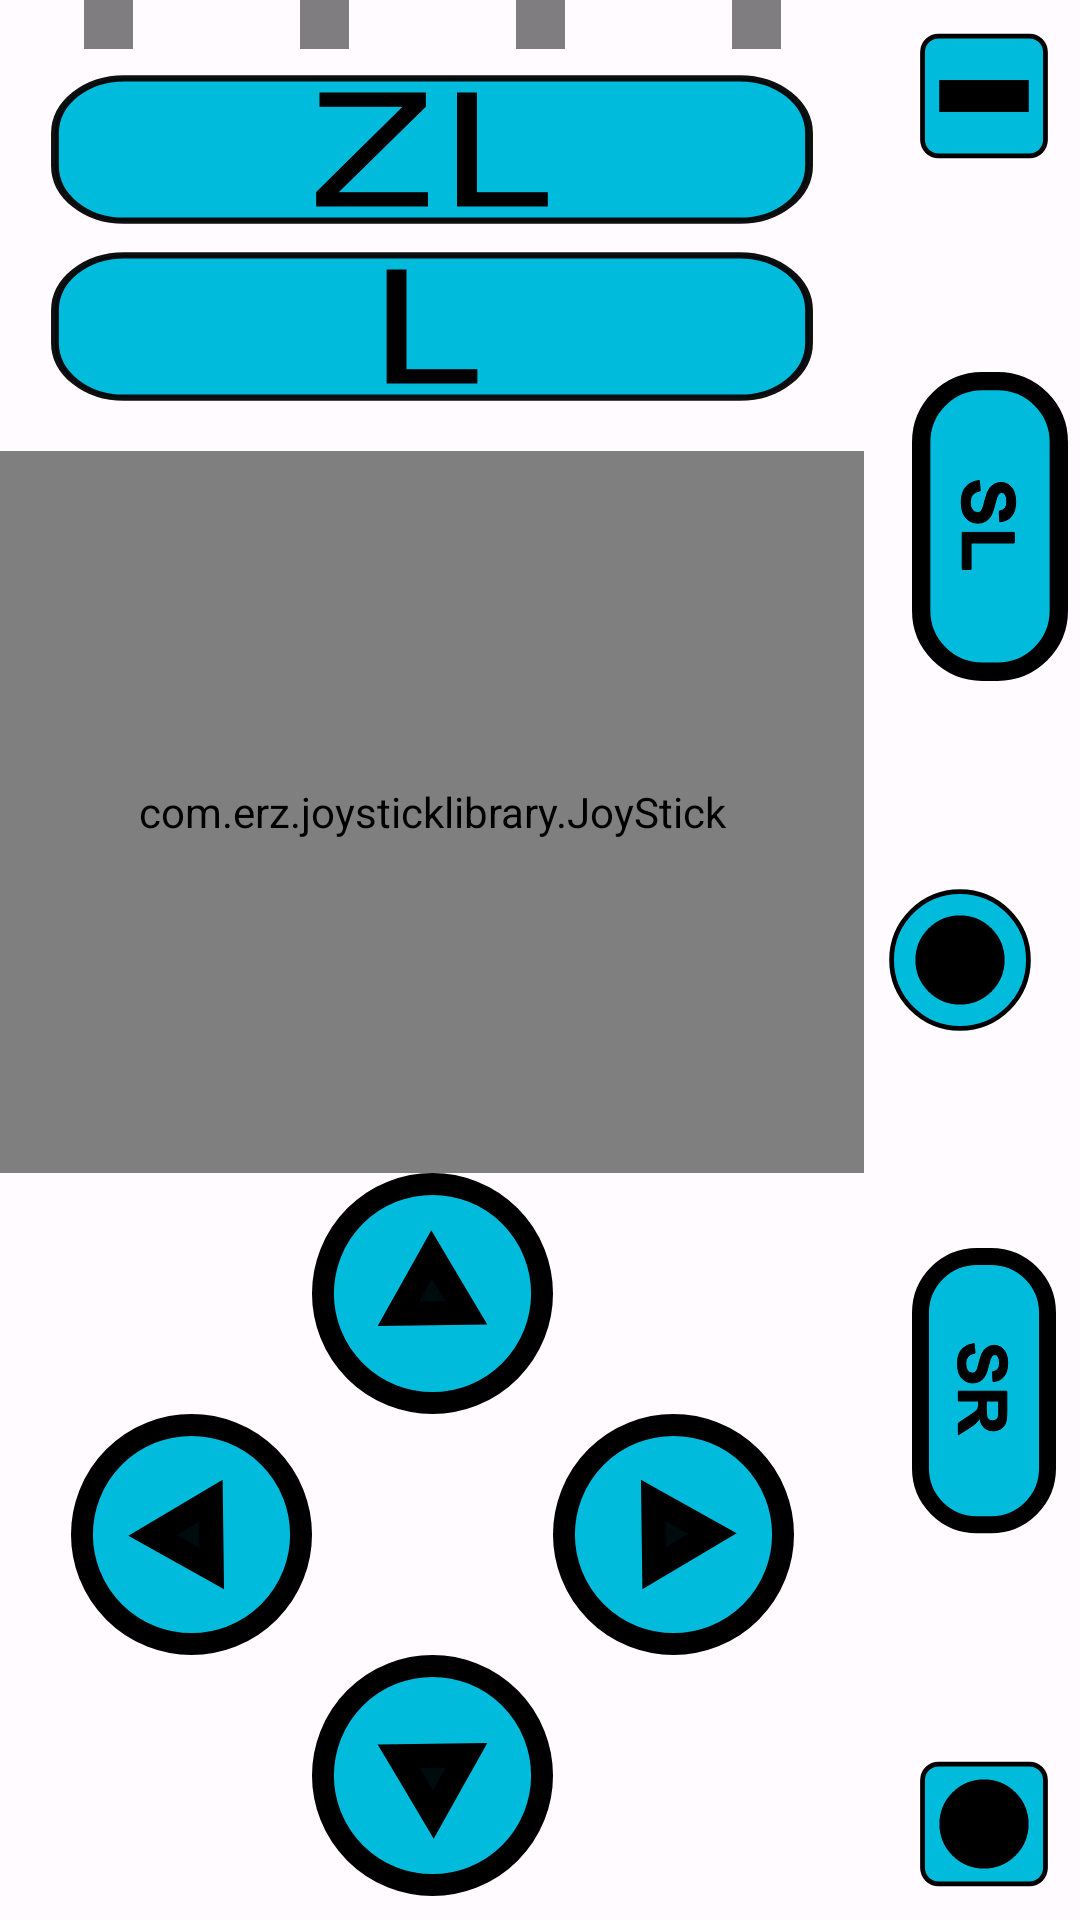

Write the Android layout XML for this screen, with the resource values it uses.
<!-- AndroidManifest.xml: application theme AppTheme -->
<!-- res/layout/left_joycon_layout.xml -->
<?xml version="1.0" encoding="utf-8"?>
<LinearLayout xmlns:android="http://schemas.android.com/apk/res/android"
              xmlns:app="http://schemas.android.com/apk/res-auto"
              xmlns:tools="http://schemas.android.com/tools" android:layout_width="match_parent"
              android:layout_height="match_parent"
              android:baselineAligned="false"
              android:orientation="horizontal">

    <LinearLayout
            android:layout_width="0dp"
            android:layout_height="match_parent"
            android:layout_weight="0.8"
            android:orientation="vertical">

        <include
                layout="@layout/led_layout_horizontal"
                android:layout_width="match_parent"
                android:layout_height="0dp"
                android:layout_weight="0.5"/>

        <androidx.constraintlayout.widget.ConstraintLayout
                android:layout_width="match_parent"
                android:layout_height="0dp"
                android:layout_weight="19">

            <ImageButton
                    android:id="@+id/zl"
                    android:layout_width="match_parent"
                    android:layout_height="0dp"
                    android:layout_marginStart="16dp"
                    android:layout_marginTop="8dp"
                    android:layout_marginEnd="16dp"
                    android:background="@drawable/ic_zl"
                    android:enabled="true"
                    app:layout_constraintDimensionRatio="H,5:1"
                    app:layout_constraintEnd_toEndOf="parent"
                    app:layout_constraintStart_toStartOf="parent"
                    app:layout_constraintTop_toTopOf="parent"
                    android:contentDescription="ZL"
                    tools:ignore="HardcodedText"/>

            <ImageButton
                    android:id="@+id/l"
                    android:layout_width="match_parent"
                    android:layout_height="0dp"
                    android:layout_marginStart="16dp"
                    android:layout_marginTop="8dp"
                    android:layout_marginEnd="16dp"
                    android:background="@drawable/ic_l"
                    android:enabled="true"
                    app:layout_constraintDimensionRatio="H,5:1"
                    app:layout_constraintEnd_toEndOf="parent"
                    app:layout_constraintHorizontal_bias="1.0"
                    app:layout_constraintStart_toStartOf="parent"
                    app:layout_constraintTop_toBottomOf="@+id/zl"
                    android:contentDescription="L"
                    tools:ignore="HardcodedText"/>

            <LinearLayout
                    android:layout_width="0dp"
                    android:layout_height="0dp"
                    android:layout_marginTop="16dp"
                    android:layout_marginBottom="8dp"
                    android:orientation="vertical"
                    app:layout_constraintBottom_toBottomOf="parent"
                    app:layout_constraintEnd_toEndOf="parent"
                    app:layout_constraintStart_toStartOf="parent"
                    app:layout_constraintTop_toBottomOf="@+id/l">

                <androidx.constraintlayout.widget.ConstraintLayout
                        android:layout_width="match_parent"
                        android:layout_height="0dp"
                        android:layout_weight="1">

                    <com.erz.joysticklibrary.JoyStick
                            android:id="@+id/joy"
                            android:layout_width="0dp"
                            android:layout_height="0dp"
                            android:layout_gravity="bottom"
                            app:buttonDrawable="@mipmap/stick"
                            app:layout_constraintBottom_toBottomOf="parent"
                            app:layout_constraintEnd_toEndOf="parent"
                            app:layout_constraintStart_toStartOf="parent"
                            app:layout_constraintTop_toTopOf="parent"
                            app:padColor="@color/custom_brand_blue"
                            app:percentage="50"/>
                </androidx.constraintlayout.widget.ConstraintLayout>

                <androidx.constraintlayout.widget.ConstraintLayout
                        android:layout_width="match_parent"
                        android:layout_height="0dp"
                        android:layout_weight="1">

                    <include
                            layout="@layout/direction_pad_layout"
                            android:layout_width="0dp"
                            android:layout_height="match_parent"
                            app:layout_constraintDimensionRatio="H,1:1"
                            app:layout_constraintEnd_toEndOf="parent"
                            app:layout_constraintStart_toStartOf="parent"/>
                </androidx.constraintlayout.widget.ConstraintLayout>

            </LinearLayout>

        </androidx.constraintlayout.widget.ConstraintLayout>
    </LinearLayout>

    <androidx.constraintlayout.widget.ConstraintLayout
            android:layout_width="0dp"
            android:layout_height="match_parent"
            android:layout_weight="0.2"
            android:orientation="vertical">

        <ImageButton
                android:id="@+id/minus"
                android:layout_width="match_parent"
                android:layout_height="0dp"
                android:layout_marginStart="16dp"
                android:layout_marginTop="8dp"
                android:layout_marginEnd="8dp"
                android:background="@drawable/ic_minus"
                android:enabled="true"
                app:layout_constraintDimensionRatio="H,1:1"
                app:layout_constraintEnd_toEndOf="parent"
                app:layout_constraintStart_toStartOf="parent"
                app:layout_constraintTop_toTopOf="parent"
                android:contentDescription="Minus"
                tools:ignore="HardcodedText"/>

        <ImageButton
                android:id="@+id/sr"
                android:layout_width="match_parent"
                android:layout_height="0dp"
                android:layout_marginStart="16dp"
                android:layout_marginTop="8dp"
                android:layout_marginEnd="8dp"
                android:layout_marginBottom="8dp"
                android:background="@drawable/ic_sr_left"
                app:layout_constraintBottom_toTopOf="@+id/capture"
                app:layout_constraintDimensionRatio="H,1:2"
                app:layout_constraintEnd_toEndOf="parent"
                app:layout_constraintStart_toStartOf="parent"
                app:layout_constraintTop_toBottomOf="@+id/sync"
                android:contentDescription="SR"
                tools:ignore="HardcodedText"/>

        <ImageButton
                android:id="@+id/sync"
                android:layout_width="match_parent"
                android:layout_height="0dp"
                android:layout_marginStart="8dp"
                android:layout_marginTop="8dp"
                android:layout_marginEnd="16dp"
                android:layout_marginBottom="8dp"
                android:background="@drawable/ic_sync_left"
                app:layout_constraintBottom_toBottomOf="parent"
                app:layout_constraintDimensionRatio="H,1:1"
                app:layout_constraintEnd_toEndOf="parent"
                app:layout_constraintStart_toStartOf="parent"
                app:layout_constraintTop_toTopOf="parent"
                android:contentDescription="Sync"
                tools:ignore="HardcodedText"/>

        <ImageButton
                android:id="@+id/sl"
                android:layout_width="match_parent"
                android:layout_height="0dp"
                android:layout_marginStart="16dp"
                android:layout_marginTop="8dp"
                android:layout_marginEnd="4dp"
                android:layout_marginBottom="8dp"
                android:background="@drawable/ic_sl_left"
                app:layout_constraintBottom_toTopOf="@+id/sync"
                app:layout_constraintDimensionRatio="H,1:2"
                app:layout_constraintEnd_toEndOf="parent"
                app:layout_constraintStart_toStartOf="parent"
                app:layout_constraintTop_toBottomOf="@+id/minus"
                android:contentDescription="SL"
                tools:ignore="HardcodedText"/>

        <ImageButton
                android:id="@+id/capture"
                android:layout_width="match_parent"
                android:layout_height="0dp"
                android:layout_marginStart="16dp"
                android:layout_marginEnd="8dp"
                android:layout_marginBottom="8dp"
                android:background="@drawable/ic_capture"
                android:enabled="true"
                app:layout_constraintBottom_toBottomOf="parent"
                app:layout_constraintDimensionRatio="H,1:1"
                app:layout_constraintEnd_toEndOf="parent"
                app:layout_constraintStart_toStartOf="parent"
                android:contentDescription="Capture"
                tools:ignore="HardcodedText"/>
    </androidx.constraintlayout.widget.ConstraintLayout>

</LinearLayout>
<!-- res/layout/led_layout_horizontal.xml (included above) -->
<?xml version="1.0" encoding="utf-8"?>
<LinearLayout xmlns:android="http://schemas.android.com/apk/res/android"
    xmlns:app="http://schemas.android.com/apk/res-auto"
    android:layout_width="match_parent"
    android:layout_height="match_parent"
    android:orientation="horizontal"
    android:baselineAligned="false">

    <androidx.constraintlayout.widget.ConstraintLayout
        android:layout_width="0dp"
        android:layout_height="match_parent"
        android:layout_weight="1"
        android:rotation="90">

        <View
            android:id="@+id/led1"
            android:layout_width="match_parent"
            android:layout_height="0dp"
            android:background="@drawable/ic_ledofftransparent"
            app:layout_constraintBottom_toBottomOf="parent"
            app:layout_constraintDimensionRatio="H,1:1"
            app:layout_constraintEnd_toEndOf="parent"
            app:layout_constraintStart_toStartOf="parent"
            app:layout_constraintTop_toTopOf="parent" />

    </androidx.constraintlayout.widget.ConstraintLayout>

    <androidx.constraintlayout.widget.ConstraintLayout
        android:layout_width="0dp"
        android:layout_height="match_parent"
        android:layout_weight="1"
        android:rotation="90">

        <View
            android:id="@+id/led2"
            android:layout_width="match_parent"
            android:layout_height="0dp"
            android:background="@drawable/ic_ledofftransparent"
            app:layout_constraintBottom_toBottomOf="parent"
            app:layout_constraintDimensionRatio="H,1:1"
            app:layout_constraintEnd_toEndOf="parent"
            app:layout_constraintStart_toStartOf="parent"
            app:layout_constraintTop_toTopOf="parent" />

    </androidx.constraintlayout.widget.ConstraintLayout>

    <androidx.constraintlayout.widget.ConstraintLayout
        android:layout_width="0dp"
        android:layout_height="match_parent"
        android:layout_weight="1"
        android:rotation="90">

        <View
            android:id="@+id/led3"
            android:layout_width="match_parent"
            android:layout_height="0dp"
            android:background="@drawable/ic_ledofftransparent"
            app:layout_constraintBottom_toBottomOf="parent"
            app:layout_constraintDimensionRatio="H,1:1"
            app:layout_constraintEnd_toEndOf="parent"
            app:layout_constraintStart_toStartOf="parent"
            app:layout_constraintTop_toTopOf="parent" />

    </androidx.constraintlayout.widget.ConstraintLayout>

    <androidx.constraintlayout.widget.ConstraintLayout
        android:layout_width="0dp"
        android:layout_height="match_parent"
        android:layout_weight="1"
        android:rotation="90">

        <View
            android:id="@+id/led4"
            android:layout_width="match_parent"
            android:layout_height="0dp"
            android:background="@drawable/ic_ledofftransparent"
            app:layout_constraintBottom_toBottomOf="parent"
            app:layout_constraintDimensionRatio="H,1:1"
            app:layout_constraintEnd_toEndOf="parent"
            app:layout_constraintStart_toStartOf="parent"
            app:layout_constraintTop_toTopOf="parent" />

    </androidx.constraintlayout.widget.ConstraintLayout>


</LinearLayout>
<!-- res/layout/direction_pad_layout.xml (included above) -->
<?xml version="1.0" encoding="utf-8"?>
<LinearLayout xmlns:android="http://schemas.android.com/apk/res/android"
              xmlns:tools="http://schemas.android.com/tools" android:layout_width="match_parent"
    android:layout_height="match_parent"
    android:baselineAligned="false">

    <LinearLayout
        android:layout_width="match_parent"
        android:layout_height="match_parent"
        android:layout_weight="1"
        android:orientation="vertical">

        <View
            android:layout_width="match_parent"
            android:layout_height="match_parent"
            android:layout_weight="1" />

        <ImageButton
                android:id="@+id/left"
                android:layout_width="match_parent"
                android:layout_height="match_parent"
                android:layout_weight="1"
                android:background="@drawable/ic_left"
                android:enabled="true"
                android:text=""
                android:contentDescription="Left"
                tools:ignore="HardcodedText"/>

        <View
            android:layout_width="match_parent"
            android:layout_height="match_parent"
            android:layout_weight="1" />
    </LinearLayout>

    <LinearLayout
        android:layout_width="match_parent"
        android:layout_height="match_parent"
        android:layout_weight="1"
        android:orientation="vertical">

        <ImageButton
                android:id="@+id/up"
                android:layout_width="match_parent"
                android:layout_height="match_parent"
                android:layout_weight="1"
                android:background="@drawable/ic_up"
                android:enabled="true"
                android:text=""
                android:contentDescription="Up"
                tools:ignore="HardcodedText"/>

        <View
            android:layout_width="match_parent"
            android:layout_height="match_parent"
            android:layout_weight="1" />

        <ImageButton
                android:id="@+id/down"
                android:layout_width="match_parent"
                android:layout_height="match_parent"
                android:layout_weight="1"
                android:background="@drawable/ic_down"
                android:enabled="true"
                android:text=""
                android:contentDescription="Down"
                tools:ignore="HardcodedText"/>
    </LinearLayout>

    <LinearLayout
        android:layout_width="match_parent"
        android:layout_height="match_parent"
        android:layout_weight="1"
        android:orientation="vertical">

        <View
            android:layout_width="match_parent"
            android:layout_height="match_parent"
            android:layout_weight="1" />

        <ImageButton
                android:id="@+id/right"
                android:layout_width="match_parent"
                android:layout_height="match_parent"
                android:layout_weight="1"
                android:background="@drawable/ic_right"
                android:enabled="true"
                android:text=""
                android:contentDescription="Right"
                tools:ignore="HardcodedText"/>

        <View
            android:layout_width="match_parent"
            android:layout_height="match_parent"
            android:layout_weight="1" />
    </LinearLayout>

</LinearLayout>
<!-- resources referenced by this layout -->
<resources>
  <color name="custom_brand_blue">#00BBDB</color>
  <!-- drawable ic_down (drawable) -->
  <vector xmlns:android="http://schemas.android.com/apk/res/android"
      android:width="24dp"
      android:height="24dp"
      android:viewportWidth="200"
      android:viewportHeight="200">
      <path
          android:fillAlpha="1"
          android:fillColor="@color/button_bg_blue"
          android:pathData="M100,190.909a90.909,90.909 81.317,1 0,0 -181.818a90.909,90.909 81.317,1 0,0 181.818z"
          android:strokeWidth="18.1818161"
          android:strokeAlpha="1"
          android:strokeColor="#000" />
      <path
          android:fillAlpha="0.94117647"
          android:fillColor="#000"
          android:pathData="M128.307,83.227 L114.531,107.812 100.755,132.396 86.352,108.173 71.949,83.95l28.179,-0.362z"
          android:strokeWidth="20"
          android:strokeAlpha="1"
          android:strokeColor="#000" />
  </vector>
  <!-- drawable ic_left (drawable) -->
  <vector xmlns:android="http://schemas.android.com/apk/res/android"
      android:width="24dp"
      android:height="24dp"
      android:viewportWidth="200"
      android:viewportHeight="200">
      <path
          android:fillAlpha="1"
          android:fillColor="@color/button_bg_blue"
          android:pathData="M9.091,100a90.909,90.909 0,1 0,181.818 0a90.909,90.909 0,1 0,-181.818 0z"
          android:strokeWidth="18.1818161"
          android:strokeAlpha="1"
          android:strokeColor="#000" />
      <path
          android:fillAlpha="0.94117647"
          android:fillColor="#000"
          android:pathData="M116.773,128.307 L92.188,114.531 67.604,100.755 91.827,86.352 116.05,71.949l0.362,28.179z"
          android:strokeWidth="20"
          android:strokeAlpha="1"
          android:strokeColor="#000" />
  </vector>
  <!-- drawable ic_right (drawable) -->
  <vector xmlns:android="http://schemas.android.com/apk/res/android"
      android:width="24dp"
      android:height="24dp"
      android:viewportWidth="200"
      android:viewportHeight="200">
      <path
          android:fillAlpha="1"
          android:fillColor="@color/button_bg_blue"
          android:pathData="M190.909,100a90.909,90.909 81.317,1 0,-181.818 -0a90.909,90.909 81.317,1 0,181.818 -0z"
          android:strokeWidth="18.1818161"
          android:strokeAlpha="1"
          android:strokeColor="#000" />
      <path
          android:fillAlpha="0.94117647"
          android:fillColor="#000"
          android:pathData="M83.227,71.693 L107.812,85.469 132.396,99.245 108.173,113.648 83.95,128.051l-0.362,-28.179z"
          android:strokeWidth="20"
          android:strokeAlpha="1"
          android:strokeColor="#000" />
  </vector>
  <!-- drawable ic_up (drawable) -->
  <vector xmlns:android="http://schemas.android.com/apk/res/android"
      android:width="24dp"
      android:height="24dp"
      android:viewportWidth="200"
      android:viewportHeight="200">
      <path
          android:fillAlpha="1"
          android:fillColor="@color/button_bg_blue"
          android:pathData="M100,9.091a90.909,90.909 81.317,1 0,-0 181.818a90.909,90.909 81.317,1 0,-0 -181.818z"
          android:strokeWidth="18.1818161"
          android:strokeAlpha="1"
          android:strokeColor="#000" />
      <path
          android:fillAlpha="0.94117647"
          android:fillColor="#000"
          android:pathData="M71.693,116.773 L85.469,92.189 99.245,67.604 113.648,91.827 128.051,116.05l-28.179,0.362z"
          android:strokeWidth="20"
          android:strokeAlpha="1"
          android:strokeColor="#000" />
  </vector>
  <style name="AppTheme" parent="Theme.AppCompat.Light.NoActionBar">
          
          <item name="colorPrimary">@color/switch_logo_bg</item>
          <item name="colorPrimaryDark">@color/dark_red</item>
          <item name="colorAccent">@color/switch_logo_bg</item>
      </style>
</resources>
